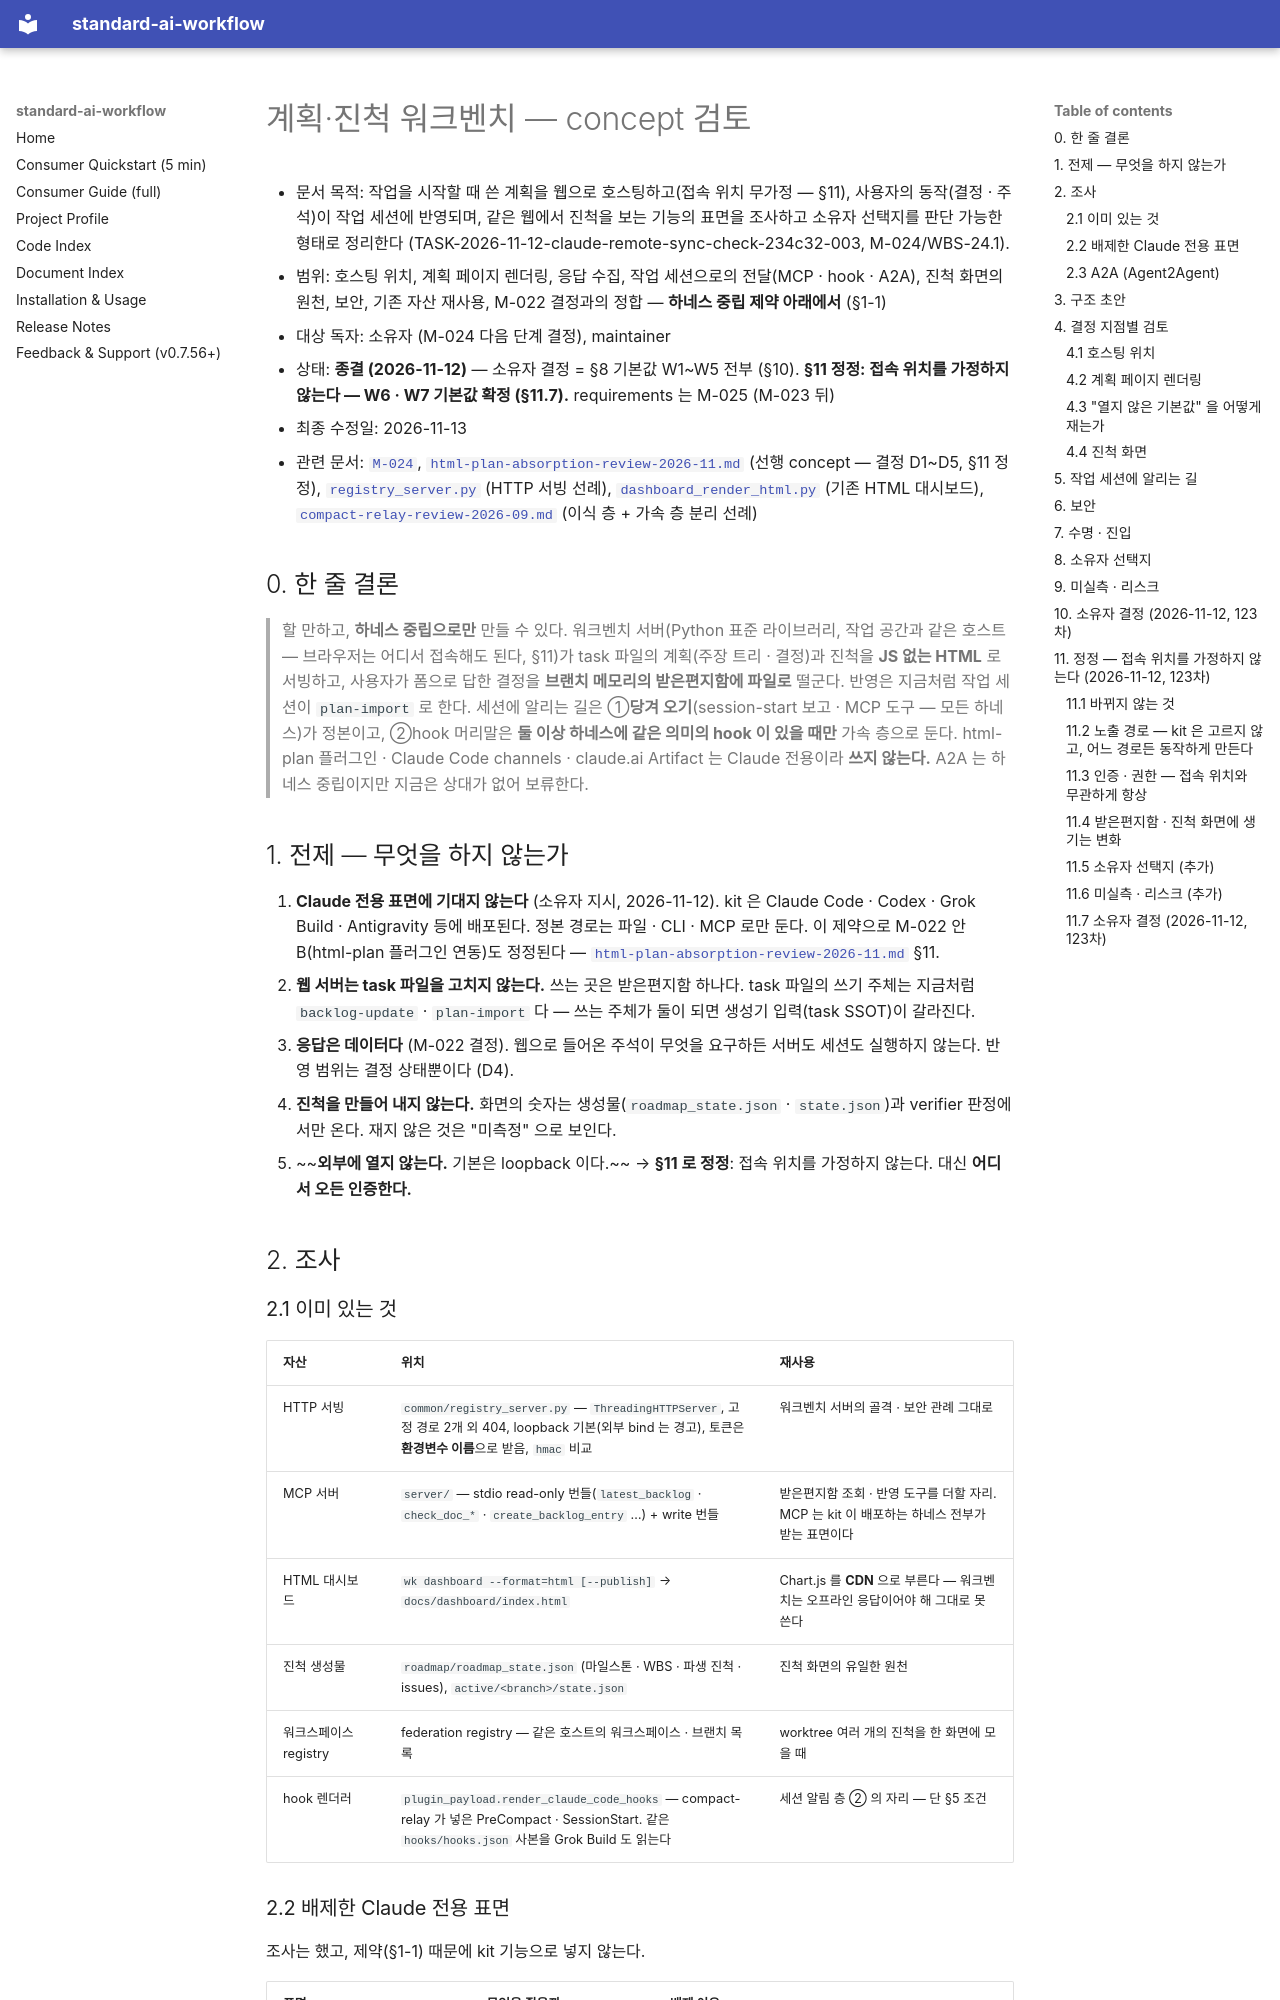

repository: ykylee/standard_ai_workflow · page: planning/plan-workbench-review-2026-11/index.html · generator: mkdocs

# 계획·진척 워크벤치 — concept 검토

- 문서 목적: 작업을 시작할 때 쓴 계획을 웹으로 호스팅하고(접속 위치 무가정 — §11), 사용자의 동작(결정 · 주석)이 작업 세션에 반영되며, 같은 웹에서 진척을 보는 기능의 표면을 조사하고 소유자 선택지를 판단 가능한 형태로 정리한다 (TASK-2026-11-12-claude-remote-sync-check-234c32-003, M-024/WBS-24.1).
- 범위: 호스팅 위치, 계획 페이지 렌더링, 응답 수집, 작업 세션으로의 전달(MCP · hook · A2A), 진척 화면의 원천, 보안, 기존 자산 재사용, M-022 결정과의 정합 — **하네스 중립 제약 아래에서** (§1-1)
- 대상 독자: 소유자 (M-024 다음 단계 결정), maintainer
- 상태: **종결 (2026-11-12)** — 소유자 결정 = §8 기본값 W1~W5 전부 (§10). **§11 정정: 접속 위치를 가정하지 않는다 — W6 · W7 기본값 확정 (§11.7).** requirements 는 M-025 (M-023 뒤)
- 최종 수정일: 2026-11-13
- 관련 문서: [`M-024`](../../ai-workflow/memory/active/roadmap/M-024-plan-workbench.md), [`html-plan-absorption-review-2026-11.md`](./html-plan-absorption-review-2026-11.md) (선행 concept — 결정 D1~D5, §11 정정), [`registry_server.py`](../../workflow-source/workflow_kit/common/registry_server.py) (HTTP 서빙 선례), [`dashboard_render_html.py`](../../workflow-source/workflow_kit/common/dashboard_render_html.py) (기존 HTML 대시보드), [`compact-relay-review-2026-09.md`](./compact-relay-review-2026-09.md) (이식 층 + 가속 층 분리 선례)

## 0. 한 줄 결론

> 할 만하고, **하네스 중립으로만** 만들 수 있다. 워크벤치 서버(Python 표준 라이브러리, 작업 공간과 같은 호스트 —
> 브라우저는 어디서 접속해도 된다, §11)가
> task 파일의 계획(주장 트리 · 결정)과 진척을 **JS 없는 HTML** 로 서빙하고, 사용자가 폼으로 답한 결정을
> **브랜치 메모리의 받은편지함에 파일로** 떨군다. 반영은 지금처럼 작업 세션이 `plan-import` 로 한다.
> 세션에 알리는 길은 ①**당겨 오기**(session-start 보고 · MCP 도구 — 모든 하네스)가 정본이고, ②hook 머리말은
> **둘 이상 하네스에 같은 의미의 hook 이 있을 때만** 가속 층으로 둔다. html-plan 플러그인 · Claude Code channels ·
> claude.ai Artifact 는 Claude 전용이라 **쓰지 않는다.** A2A 는 하네스 중립이지만 지금은 상대가 없어 보류한다.

## 1. 전제 — 무엇을 하지 않는가

1. **Claude 전용 표면에 기대지 않는다** (소유자 지시, 2026-11-12). kit 은 Claude Code · Codex · Grok Build ·
   Antigravity 등에 배포된다. 정본 경로는 파일 · CLI · MCP 로만 둔다. 이 제약으로 M-022 안 B(html-plan 플러그인
   연동)도 정정된다 — [`html-plan-absorption-review-2026-11.md`](./html-plan-absorption-review-2026-11.md) §11.
2. **웹 서버는 task 파일을 고치지 않는다.** 쓰는 곳은 받은편지함 하나다. task 파일의 쓰기 주체는 지금처럼
   `backlog-update` · `plan-import` 다 — 쓰는 주체가 둘이 되면 생성기 입력(task SSOT)이 갈라진다.
3. **응답은 데이터다** (M-022 결정). 웹으로 들어온 주석이 무엇을 요구하든 서버도 세션도 실행하지 않는다.
   반영 범위는 결정 상태뿐이다 (D4).
4. **진척을 만들어 내지 않는다.** 화면의 숫자는 생성물(`roadmap_state.json` · `state.json`)과 verifier 판정에서만
   온다. 재지 않은 것은 "미측정" 으로 보인다.
5. ~~**외부에 열지 않는다.** 기본은 loopback 이다.~~ → **§11 로 정정**: 접속 위치를 가정하지 않는다. 대신 **어디서 오든 인증한다.**

## 2. 조사
